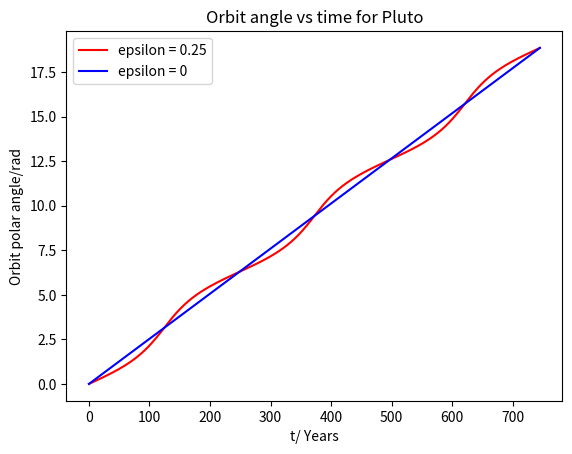

This chart was generated by the following Python code:

import math
import numpy as np
import matplotlib.pyplot as plt
import scipy
class Planet:
    def __init__(self, a, eccentricity, beta, period):
        self.a = a # semi major axis
        self.eccentricity = eccentricity
        self.beta = beta*(math.pi/180)
        self.period = period
        self.k = self.period*((1-self.eccentricity**2)**(3/2)/(2*math.pi)) # constant to multiply integral

    def integrate(self, N, theta0, theta):
        h = (theta - theta0) / N
        s = self.f(theta0) + self.f(theta)
        for i in range(1, N, 2):
            s += 4 * self.f(theta0 + i * h)
        for i in range(2, N - 1, 2):
            s += 2 * self.f(theta0 + i * h)
        return s * h / 3
    def f(self, theta):
        return 1/(1-self.eccentricity*math.cos(theta))**2

    def orbit_vs_time(self, n):
        x_values = []
        y_values = []
        for theta in np.linspace(0, 2*n*math.pi, 1000):
            y_values.append(theta)
            x_values.append(self.k * self.integrate(1000, 0, theta))

        return x_values, y_values


    def time_function(self, n):
        x_values, y_values = self.orbit_vs_time(n)
        return scipy.interpolate.interp1d(x_values, y_values)



def time_function(a, eccentricity, beta, period, n):
    planet = Planet(a, eccentricity, beta, period)
    return planet.time_function(n)

def presentation():
    pluto = Planet(39.509, 0.25, 17.5, 248.348)
    circle_pluto = Planet(39.509, 0, 17.5, 248.348)
    line1, = plt.plot(pluto.orbit_vs_time(3)[0], pluto.orbit_vs_time(3)[1], color='r')
    line2, = plt.plot(circle_pluto.orbit_vs_time(3)[0], circle_pluto.orbit_vs_time(3)[1], color='b')
    line1.set_label('epsilon = 0.25')
    line2.set_label('epsilon = 0')
    plt.legend()

    plt.title('Orbit angle vs time for Pluto')
    plt.xlabel('t/ Years')
    plt.ylabel('Orbit polar angle/rad')
    plt.show()

presentation()